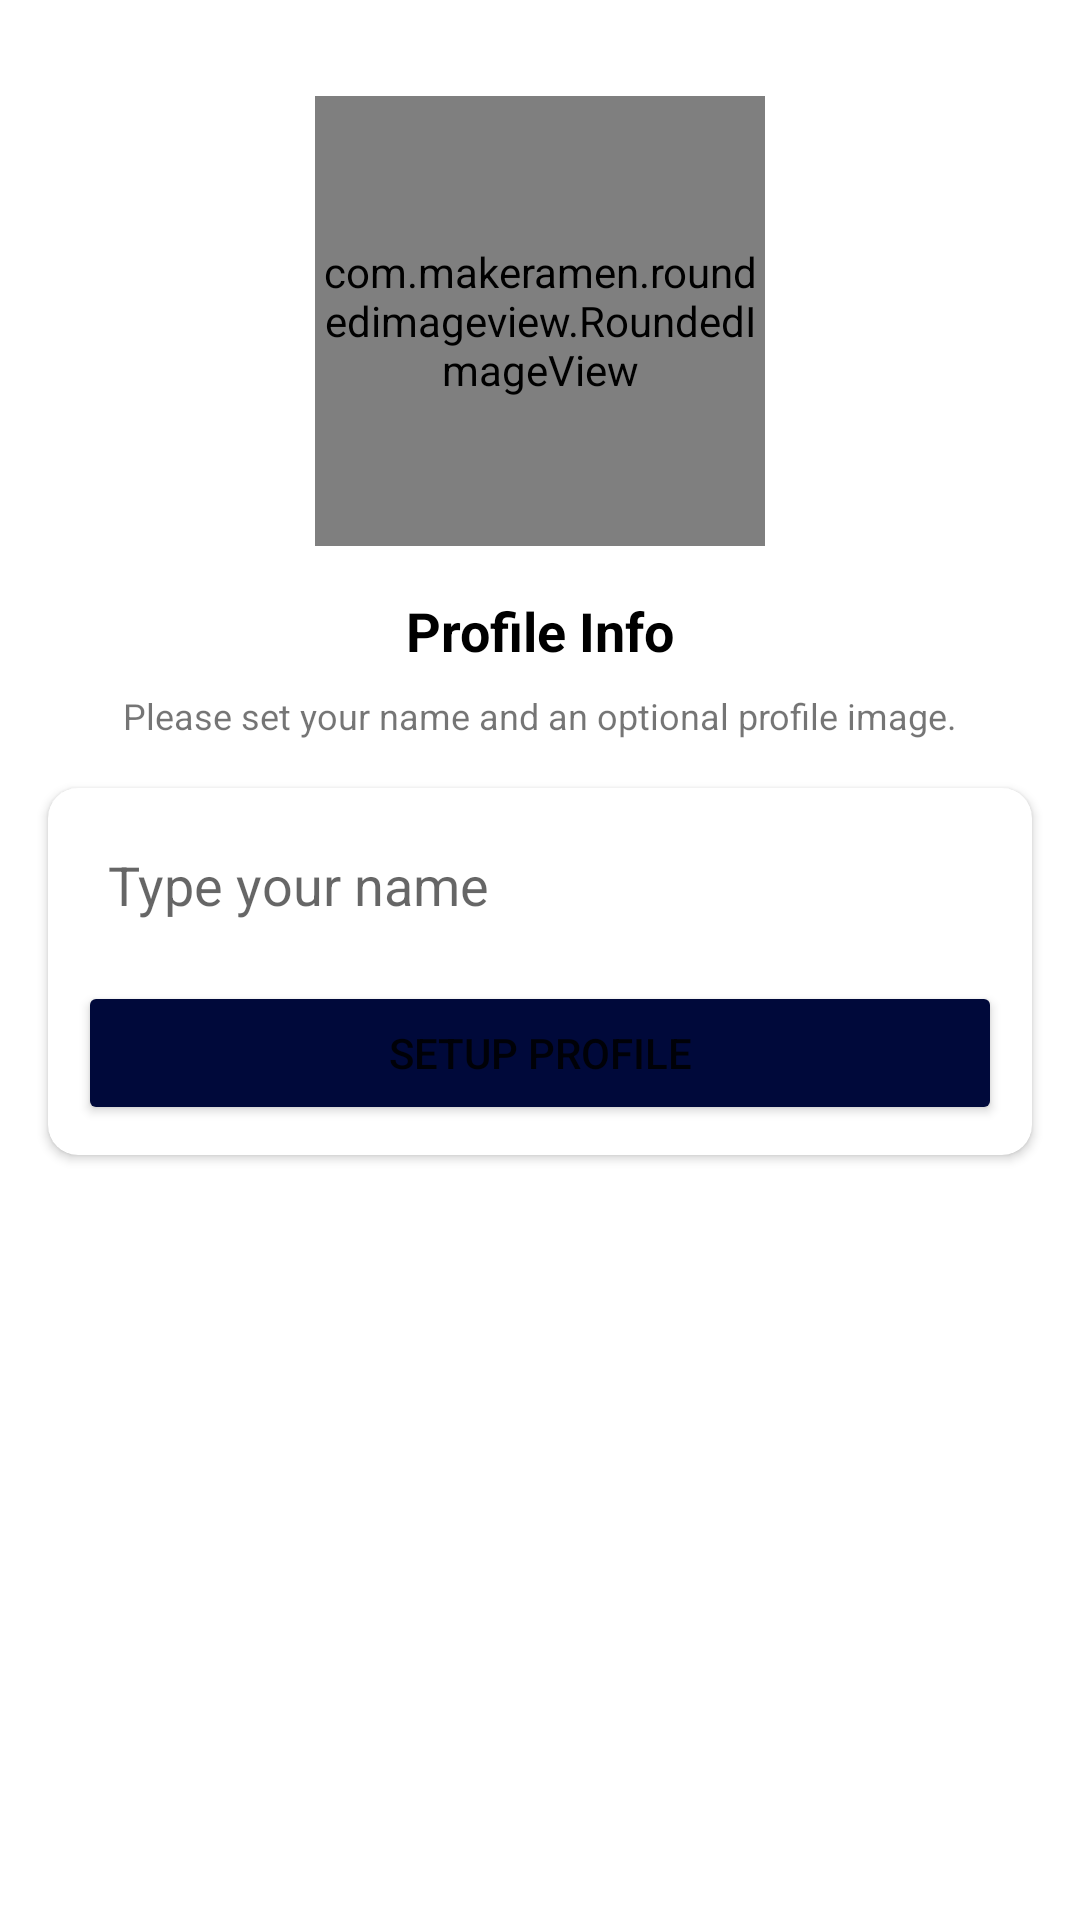

Layout XML and referenced resources for this Android screen:
<!-- AndroidManifest.xml: application theme Theme.Chchch -->
<!-- res/layout/fragment_profile.xml -->
<?xml version="1.0" encoding="utf-8"?>
<androidx.constraintlayout.widget.ConstraintLayout xmlns:android="http://schemas.android.com/apk/res/android"
    xmlns:app="http://schemas.android.com/apk/res-auto"
    xmlns:tools="http://schemas.android.com/tools"
    android:layout_width="match_parent"
    android:layout_height="match_parent"
    tools:context="com.example.chchch.MainActivity">

    <com.makeramen.roundedimageview.RoundedImageView
        android:id="@+id/imageView"
        android:layout_width="150dp"
        android:layout_height="150dp"
        android:layout_marginTop="32dp"
        app:layout_constraintEnd_toEndOf="parent"
        app:layout_constraintStart_toStartOf="parent"
        app:layout_constraintTop_toTopOf="parent"
        android:src="@drawable/profile" />

    <TextView
        android:id="@+id/phoneLbl"
        android:layout_width="wrap_content"
        android:layout_height="wrap_content"
        android:layout_marginTop="16dp"
        android:text="Profile Info"
        android:textColor="@color/black"
        android:textSize="18sp"
        android:textStyle="bold"
        app:layout_constraintEnd_toEndOf="@+id/imageView"
        app:layout_constraintStart_toStartOf="@+id/imageView"
        app:layout_constraintTop_toBottomOf="@+id/imageView" />

    <TextView
        android:id="@+id/textView4"
        android:layout_width="wrap_content"
        android:layout_height="wrap_content"
        android:layout_marginTop="8dp"
        android:gravity="center"
        android:text="Please set your name and an optional profile image."
        android:textSize="12sp"
        app:layout_constraintEnd_toEndOf="@+id/phoneLbl"
        app:layout_constraintStart_toStartOf="@+id/phoneLbl"
        app:layout_constraintTop_toBottomOf="@+id/phoneLbl" />

    <androidx.cardview.widget.CardView
        android:layout_width="match_parent"
        android:layout_height="wrap_content"
        android:layout_marginStart="16dp"
        android:layout_marginTop="16dp"
        android:layout_marginEnd="16dp"
        app:cardCornerRadius="10dp"
        app:layout_constraintEnd_toEndOf="parent"
        app:layout_constraintStart_toStartOf="parent"
        app:layout_constraintTop_toBottomOf="@+id/textView4">

        <LinearLayout
            android:layout_width="match_parent"
            android:layout_height="match_parent"
            android:layout_margin="10dp"
            android:orientation="vertical">

            <EditText
                android:id="@+id/nameBox"
                android:layout_width="match_parent"
                android:layout_height="wrap_content"
                android:background="@drawable/textbox_outline"
                android:ems="10"
                android:hint="Type your name"
                android:padding="10dp"
                />

            <Button
                android:id="@+id/continueBtn"
                android:layout_width="match_parent"
                android:layout_height="wrap_content"
                android:layout_marginTop="10dp"
                android:backgroundTint="#00093A"
                android:text="Setup Profile" />
        </LinearLayout>
    </androidx.cardview.widget.CardView>

</androidx.constraintlayout.widget.ConstraintLayout>
<!-- resources referenced by this layout -->
<resources>
  <color name="black">#FF000000</color>
  <style name="Theme.Chchch" parent="Theme.MaterialComponents.DayNight.NoActionBar">
          
          <item name="colorPrimary">@color/purple_500</item>
          <item name="colorPrimaryVariant">@color/purple_700</item>
          <item name="colorOnPrimary">@color/white</item>
          
          <item name="colorSecondary">@color/teal_200</item>
          <item name="colorSecondaryVariant">@color/teal_700</item>
          <item name="colorOnSecondary">@color/black</item>
          
          <item name="android:statusBarColor" tools:targetApi="l">?attr/colorPrimaryVariant</item>
          
      </style>
  <color name="purple_500">#FF6200EE</color>
  <color name="purple_700">#FF3700B3</color>
  <color name="white">#FFFFFFFF</color>
  <color name="teal_200">#FF03DAC5</color>
  <color name="teal_700">#FF018786</color>
</resources>
